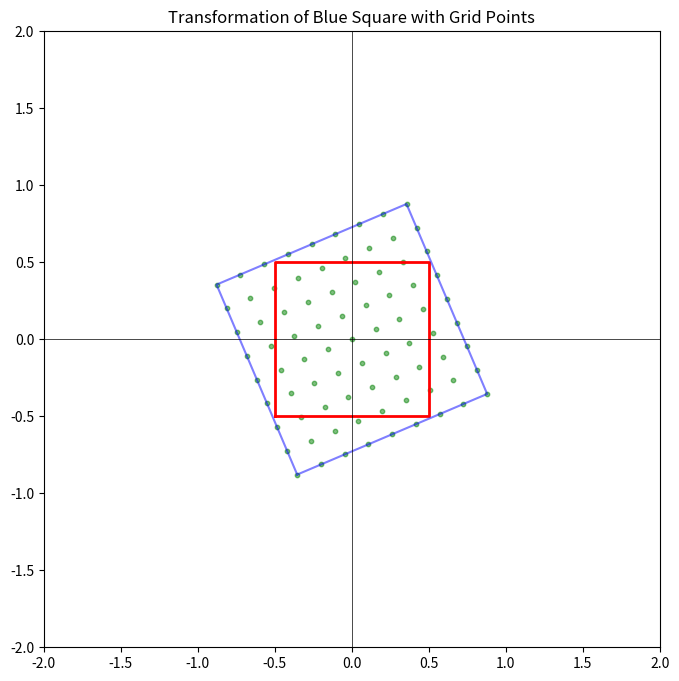

Generate this figure with matplotlib:
import numpy as np
import matplotlib.pyplot as plt


# Function to create the square's vertices
def create_square(size=1):
    half_size = size / 2
    return np.array([
        [-half_size, -half_size],
        [-half_size, half_size],
        [half_size, half_size],
        [half_size, -half_size],
        [-half_size, -half_size]  # Closing the square
    ])


# Function to rotate the square by a certain angle (in degrees)
def rotate_square(square, angle):
    theta = np.radians(angle)
    rotation_matrix = np.array([
        [np.cos(theta), -np.sin(theta)],
        [np.sin(theta), np.cos(theta)]
    ])
    return square @ rotation_matrix.T


# Function to scale the square by a scaling factor
def scale_square(square, scale_factor):
    return square * scale_factor


# Function to generate grid points inside the blue square
def generate_grid_points(square, n):
    x_vals = np.linspace(square[:, 0].min(), square[:, 0].max(), n)
    y_vals = np.linspace(square[:, 1].min(), square[:, 1].max(), n)
    grid_points = np.array([[x, y] for x in x_vals for y in y_vals])
    return grid_points


# Function to count points inside the unit square
def points_inside_square(points, tolerance=1e-9):
    inside = (np.abs(points[:, 0]) <= 0.5 + tolerance) & (np.abs(points[:, 1]) <= 0.5 + tolerance)
    return np.sum(inside)


# Function to round n to the nearest perfect square
def round_to_perfect_square(n):
    sqrt_n = int(np.ceil(np.sqrt(n)))
    return sqrt_n * sqrt_n


# List of (scaling_factor, rotation_degree) pairs
transforms = [
    (1.0, 0), (1.04, 2), (1.06, 3), (1.08, 4), (1.1, 5),
    (1.11, 6), (1.14, 7), (1.16, 8), (1.17, 9), (1.18, 10),
    (1.197, 11), (1.225, 12), (1.235, 13), (1.245, 14), (1.258, 15),
    (1.27, 16), (1.28, 17), (1.29, 18), (1.3, 19), (1.31, 20),
    (1.32, 21), (1.33, 22), (1.34, 23), (1.35, 24), (1.36, 25),
    (1.37, 26), (1.38, 27), (1.39, 28), (1.40, 29), (1.405, 30),
    (1.407, 31), (1.41, 32), (1.415, 33), (1.42, 34), (1.43, 35),
    (1.432, 36), (1.434, 37), (1.436, 38), (1.438, 39), (1.44, 40),
    (1.442, 41), (1.444, 42), (1.446, 43), (1.448, 44), (1.45, 45)
]

# Define the unit square
unit_square = create_square(size=1)

# Define the blue square (initial square)
initial_blue_square = create_square(size=1)

# Desired number of points inside the unit square
n = 33  # You can adjust this to whatever you want


# Function to check how many points are inside the unit square
def check_if_n_points_inside_unit_square(scale_factor, rotation_degree, perfect_square_n):
    # Generate grid points for the current perfect_square_n
    grid_points = generate_grid_points(initial_blue_square, int(np.sqrt(perfect_square_n)))

    # Rotate and scale the grid points
    rotated_grid_points = rotate_square(grid_points, angle=rotation_degree)
    scaled_rotated_grid_points = scale_square(rotated_grid_points, scale_factor=scale_factor)

    # Count the number of points inside the unit square
    inside_count = points_inside_square(scaled_rotated_grid_points)

    return inside_count, scaled_rotated_grid_points


# Function to iterate through all transformations for each perfect square
def find_and_plot_all_combinations(n):
    # Initialize the perfect square n (start with the smallest perfect square)
    perfect_square_n = round_to_perfect_square(n)

    # Create a figure for the plots
    fig, ax = plt.subplots(figsize=(8, 8))

    ax.plot(unit_square[:, 0], unit_square[:, 1], 'r-', label='Unit Square', linewidth=2)

    # Iterate over each perfect square and all transformations
    while True:
        print(f"Cartesian Size: {perfect_square_n}")

        # For each transformation, apply it and plot the result only if condition is met
        for scale_factor, rotation_degree in transforms:
            # Check how many points are inside the unit square for the current transform
            inside_count, transformed_grid_points = check_if_n_points_inside_unit_square(scale_factor, rotation_degree,
                                                                                         perfect_square_n)

            # Print details for each transformation on one line
            print(f"SF: {scale_factor:.2f}, RD: {rotation_degree}, Inside Points: {inside_count}")

            # If exactly `n` points are inside, plot the results
            if inside_count == n:
                print(f"\n** FOUND DESIRED N = {n} for SF: {scale_factor:.2f} and RD: {rotation_degree} **")

                # Rotate and scale the blue square
                rotated_blue_square = rotate_square(initial_blue_square, angle=rotation_degree)
                scaled_rotated_blue_square = scale_square(rotated_blue_square, scale_factor)

                # Plot the blue square and the grid points for the current transformation
                ax.plot(scaled_rotated_blue_square[:, 0], scaled_rotated_blue_square[:, 1], 'b-',
                        label=f'SF: {scale_factor:.2f}, RD: {rotation_degree}', alpha=0.5)
                ax.scatter(transformed_grid_points[:, 0], transformed_grid_points[:, 1], color='g', s=10, alpha=0.5)

                # Exit after plotting the successful transformation
                plt.xlim(-2, 2)
                plt.ylim(-2, 2)
                plt.axhline(0, color='black', linewidth=0.5)
                plt.axvline(0, color='black', linewidth=0.5)
                plt.gca().set_aspect('equal', adjustable='box')
                plt.title('Transformation of Blue Square with Grid Points')
                plt.show()
                return

        # After going through all transforms, move to the next perfect square if the points inside are less than `n`
        sqrt_perfect_square_n = int(np.sqrt(perfect_square_n)) + 1
        perfect_square_n = sqrt_perfect_square_n * sqrt_perfect_square_n
        print(f"Increasing Cartesian Size to: {perfect_square_n}")


# Find and plot all transformations for each perfect square until the desired points are found
find_and_plot_all_combinations(n)
